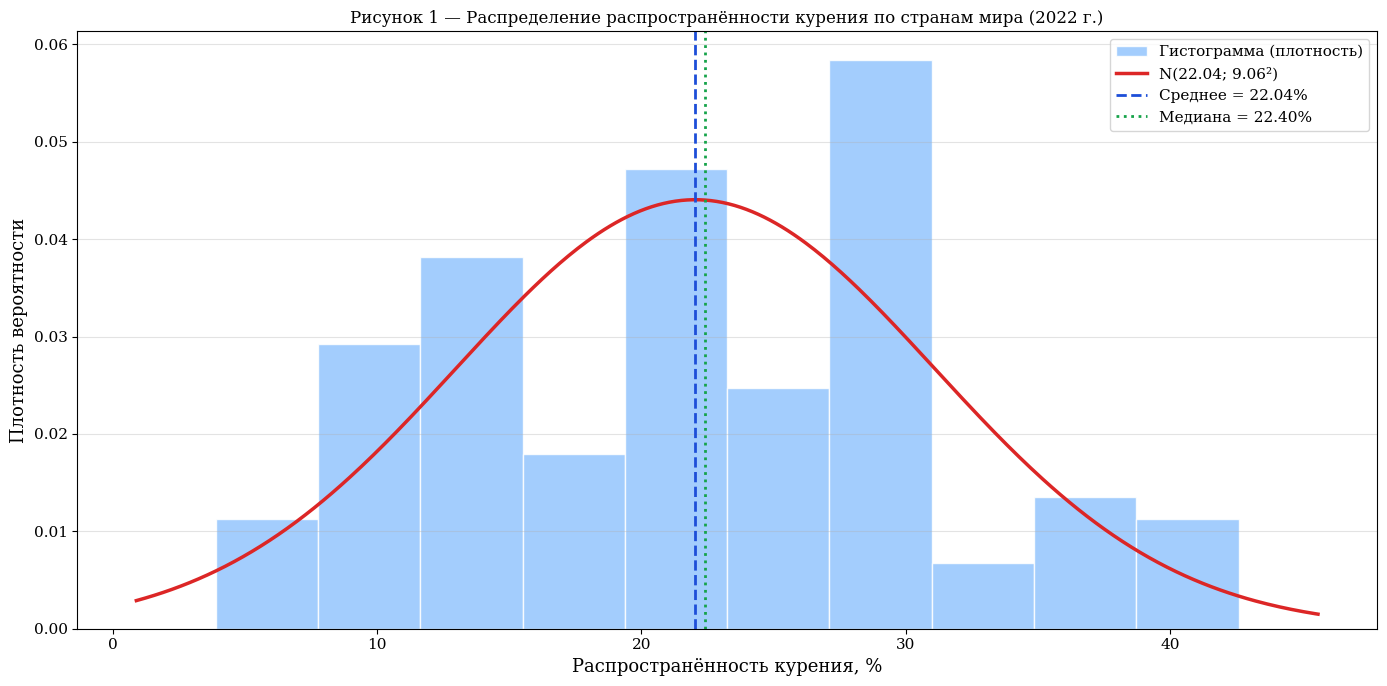
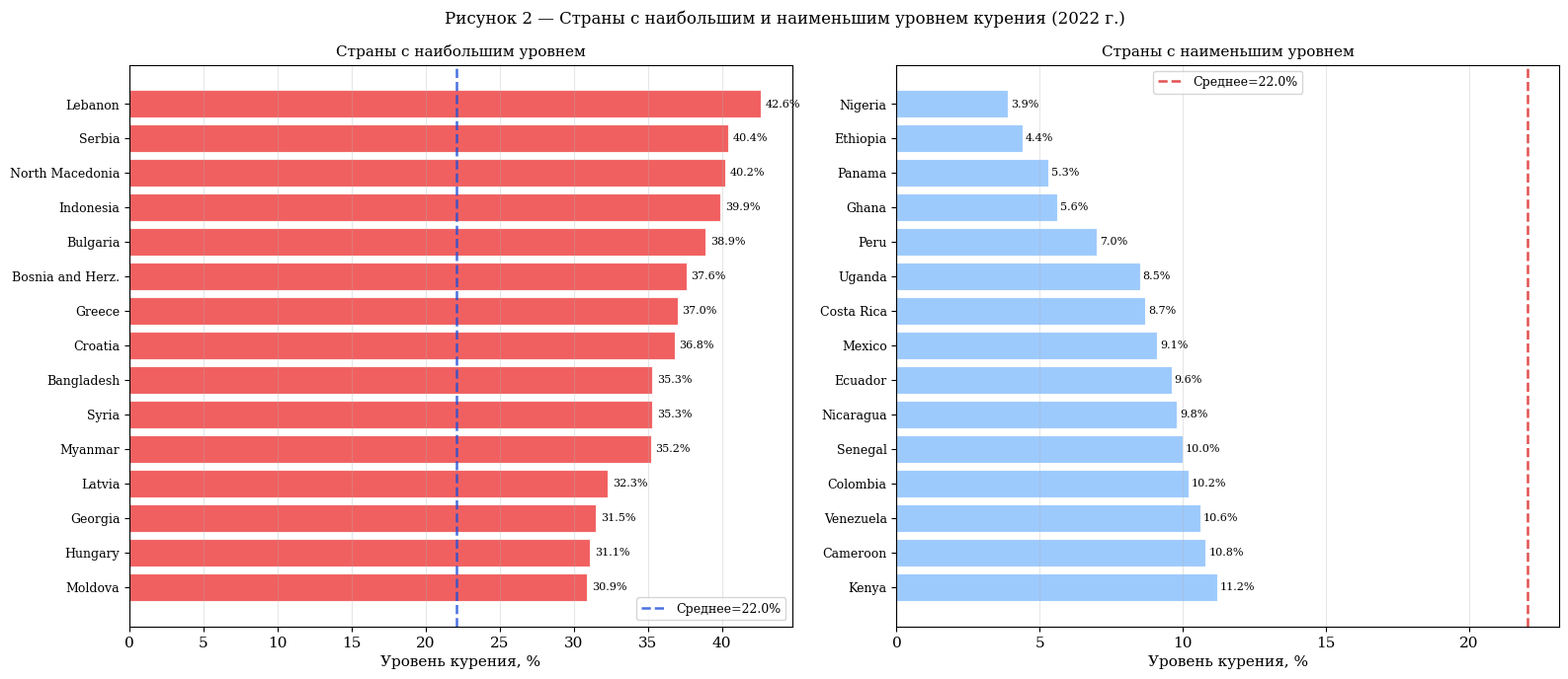
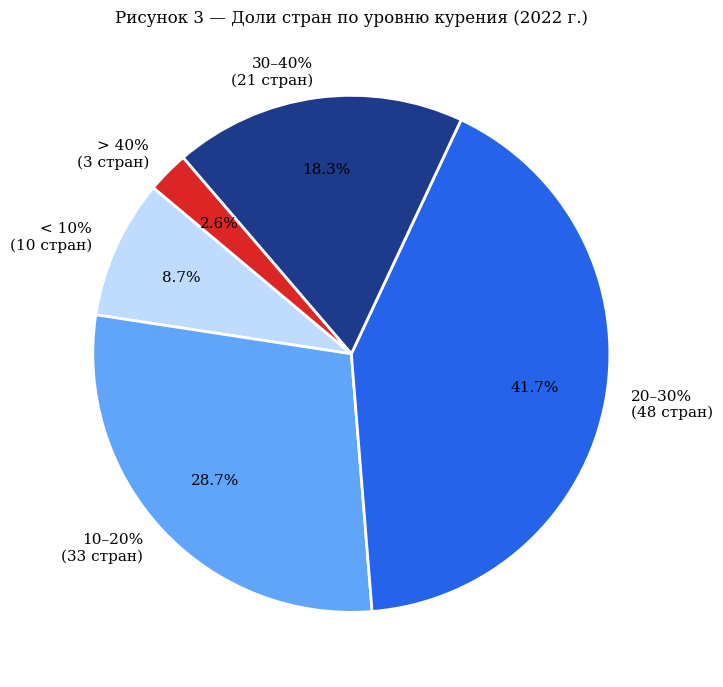
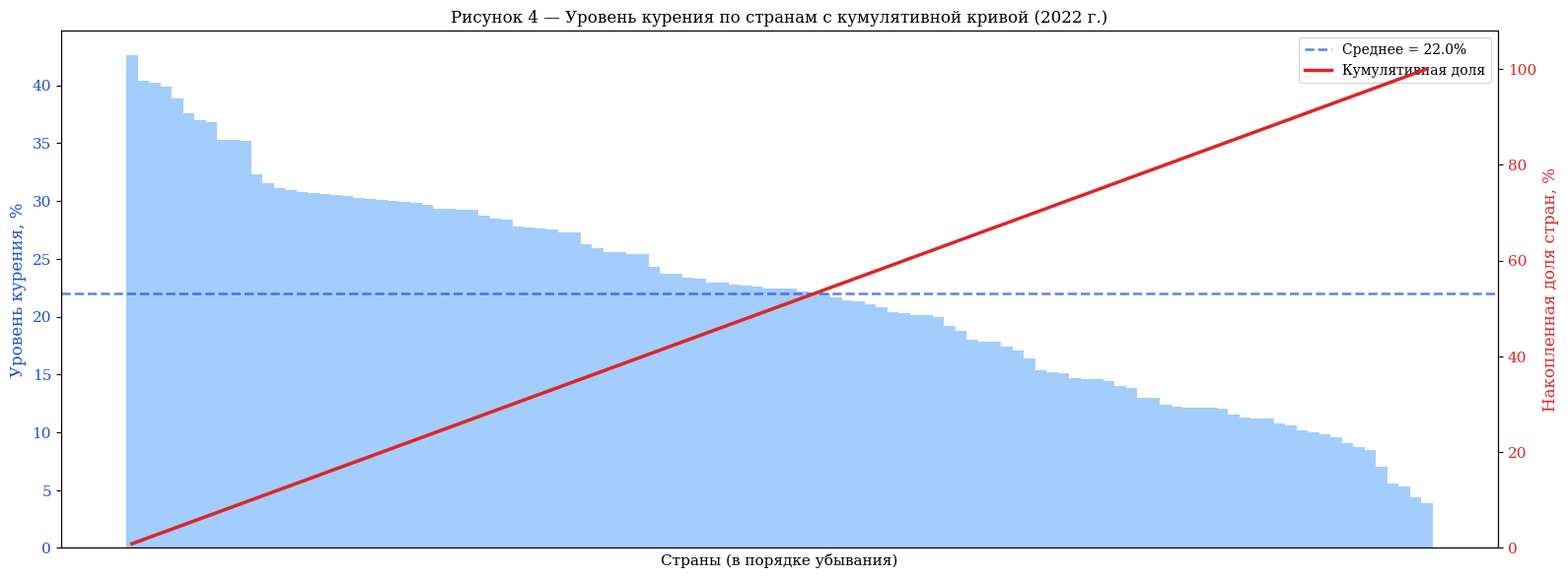
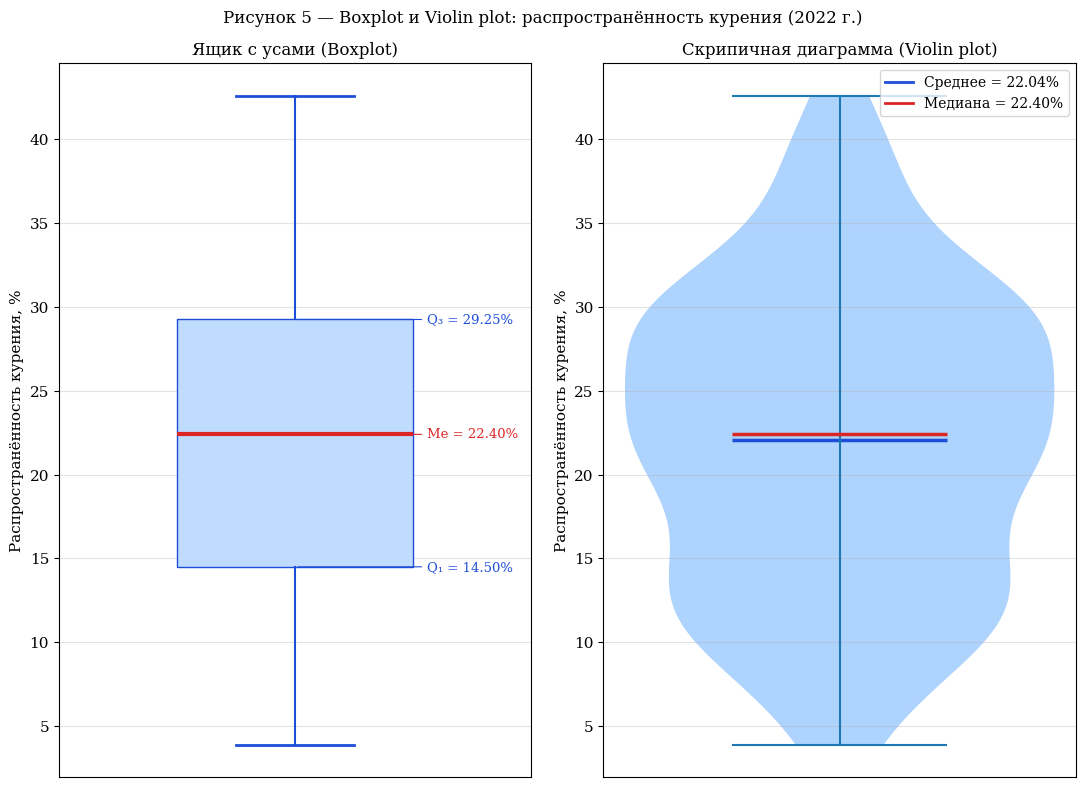
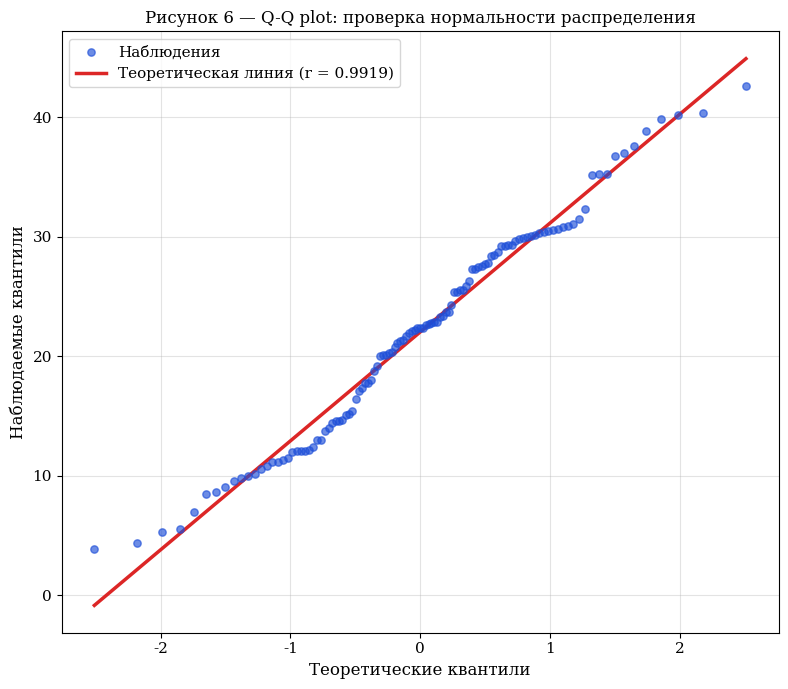

Write the Python code that produced these figures, in order.
"""
=============================================================================
Статистическое исследование данных
Тема: Распространённость курения среди взрослого населения по странам мира
Источник: WHO Global Health Observatory, 2022
Автор: Федотов Артемий Андреевич, группа 4417, ГУАП
=============================================================================

Данные: Age-standardized prevalence of current tobacco smoking,
        both sexes (%), 2022
Ссылка: https://www.who.int/data/gho/data/indicators/indicator-details/GHO/
        gho-tobacco-age-standardized-prevalence-of-current-tobacco-use
"""

import numpy as np
import scipy.stats as stats
import matplotlib.pyplot as plt
import matplotlib.lines as mlines
import os

# ─── Настройка графиков ────────────────────────────────────────────────────────
plt.rcParams.update({
    'font.family': 'DejaVu Serif',
    'font.size': 11,
    'axes.unicode_minus': False,
    'figure.dpi': 150,
})

BLUE  = '#1D4ED8'
LBLUE = '#93C5FD'
RED   = '#DC2626'
GRN   = '#16A34A'

os.makedirs('figs', exist_ok=True)

# =============================================================================
# 1. ДАННЫЕ
# =============================================================================
# WHO GHO: Age-standardised prevalence of current tobacco smoking (%), 2022
countries_data = [
    ("Afghanistan", 29.2), ("Albania", 29.7), ("Algeria", 20.1), ("Angola", 11.3),
    ("Argentina", 22.1), ("Armenia", 27.8), ("Australia", 13.0), ("Austria", 26.3),
    ("Azerbaijan", 23.7), ("Bangladesh", 35.3), ("Belarus", 30.4), ("Belgium", 23.4),
    ("Bolivia", 20.8), ("Bosnia and Herz.", 37.6), ("Brazil", 12.1), ("Bulgaria", 38.9),
    ("Cambodia", 27.7), ("Cameroon", 10.8), ("Canada", 13.0), ("Chile", 29.3),
    ("China", 25.6), ("Colombia", 10.2), ("Congo", 12.1), ("Costa Rica", 8.7),
    ("Croatia", 36.8), ("Cuba", 29.8), ("Czech Republic", 30.5), ("Denmark", 17.8),
    ("Ecuador", 9.6), ("Egypt", 22.4), ("El Salvador", 11.2), ("Estonia", 29.3),
    ("Ethiopia", 4.4), ("Finland", 18.8), ("France", 30.1), ("Georgia", 31.5),
    ("Germany", 27.3), ("Ghana", 5.6), ("Greece", 37.0), ("Guatemala", 12.0),
    ("Hungary", 31.1), ("India", 28.5), ("Indonesia", 39.9), ("Iran", 14.4),
    ("Iraq", 22.7), ("Ireland", 21.1), ("Israel", 20.4), ("Italy", 23.7),
    ("Japan", 20.1), ("Jordan", 30.3), ("Kazakhstan", 27.3), ("Kenya", 11.2),
    ("South Korea", 22.9), ("Kuwait", 17.1), ("Kyrgyzstan", 25.6), ("Latvia", 32.3),
    ("Lebanon", 42.6), ("Libya", 22.9), ("Lithuania", 29.2), ("Luxembourg", 22.0),
    ("Malaysia", 23.3), ("Mali", 14.6), ("Mexico", 9.1), ("Moldova", 30.9),
    ("Mongolia", 30.2), ("Morocco", 18.0), ("Mozambique", 12.4), ("Myanmar", 35.2),
    ("Nepal", 28.7), ("Netherlands", 21.7), ("New Zealand", 14.6), ("Nicaragua", 9.8),
    ("Nigeria", 3.9), ("North Macedonia", 40.2), ("Norway", 16.4), ("Pakistan", 22.8),
    ("Panama", 5.3), ("Paraguay", 19.2), ("Peru", 7.0), ("Philippines", 24.3),
    ("Poland", 29.9), ("Portugal", 25.4), ("Qatar", 12.2), ("Romania", 28.4),
    ("Russia", 30.8), ("Saudi Arabia", 15.2), ("Senegal", 10.0), ("Serbia", 40.4),
    ("Slovakia", 27.5), ("Slovenia", 22.4), ("South Africa", 20.3), ("Spain", 27.6),
    ("Sri Lanka", 22.4), ("Sudan", 11.5), ("Sweden", 13.8), ("Switzerland", 25.4),
    ("Syria", 35.3), ("Tajikistan", 17.8), ("Tanzania", 12.1), ("Thailand", 21.3),
    ("Tunisia", 30.6), ("Turkey", 30.7), ("Turkmenistan", 22.6), ("Uganda", 8.5),
    ("Ukraine", 30.0), ("UAE", 15.1), ("United Kingdom", 17.4),
    ("United States", 14.7), ("Uruguay", 20.0), ("Uzbekistan", 22.2),
    ("Venezuela", 10.6), ("Vietnam", 25.9), ("Yemen", 21.4), ("Zambia", 14.0),
    ("Zimbabwe", 15.4),
]

names = [d[0] for d in countries_data]
data  = np.array([d[1] for d in countries_data])
n     = len(data)

print(f"Объём выборки: n = {n} стран\n")

# =============================================================================
# 2. ОПИСАТЕЛЬНЫЕ СТАТИСТИКИ
# =============================================================================
mean_   = np.mean(data)
median_ = np.median(data)
std_    = np.std(data, ddof=1)        # несмещённое СКО
var_    = np.var(data, ddof=1)        # несмещённая дисперсия
sem_    = std_ / np.sqrt(n)           # стандартная ошибка среднего
skew_   = stats.skew(data)            # коэффициент асимметрии
kurt_   = stats.kurtosis(data)        # избыточный эксцесс
min_    = np.min(data)
max_    = np.max(data)
q1      = np.percentile(data, 25)
q3      = np.percentile(data, 75)
iqr_    = q3 - q1
cv_     = std_ / mean_ * 100          # коэффициент вариации, %

print("=" * 55)
print("ОПИСАТЕЛЬНЫЕ СТАТИСТИКИ")
print("=" * 55)
print(f"  Среднее (x̄):                  {mean_:.4f} %")
print(f"  Медиана (Me):                  {median_:.4f} %")
print(f"  Минимум:                       {min_:.1f} %")
print(f"  Максимум:                      {max_:.1f} %")
print(f"  Размах (R):                    {max_ - min_:.1f} %")
print(f"  Дисперсия (s²):                {var_:.4f} %²")
print(f"  СКО (s):                       {std_:.4f} %")
print(f"  Коэф. вариации (V):            {cv_:.2f} %")
print(f"  1-й квартиль (Q₁):             {q1:.4f} %")
print(f"  3-й квартиль (Q₃):             {q3:.4f} %")
print(f"  МКР (IQR):                     {iqr_:.4f} %")
print(f"  Асимметрия (Aₛ):               {skew_:.4f}")
print(f"  Эксцесс (E, избыточный):       {kurt_:.4f}")

# =============================================================================
# 3. ПРОВЕРКА ГИПОТЕЗЫ О НОРМАЛЬНОСТИ
# =============================================================================
print("\n" + "=" * 55)
print("ПРОВЕРКА НОРМАЛЬНОСТИ (α = 0.05)")
print("=" * 55)

# 3.1 Шапиро–Уилк
sw_stat, sw_p = stats.shapiro(data)
print(f"\n1. Шапиро–Уилк:")
print(f"   W = {sw_stat:.4f},  p = {sw_p:.4f}")
print(f"   Вывод: H₀ {'не отвергается' if sw_p > 0.05 else 'ОТВЕРГАЕТСЯ'}")

# 3.2 Андерсон–Дарлинг
ad_res = stats.anderson(data, dist='norm')
ad_stat = ad_res.statistic
ad_crit_5 = ad_res.critical_values[2]   # 5% уровень
print(f"\n2. Андерсон–Дарлинг:")
print(f"   A² = {ad_stat:.4f},  крит.(5%) = {ad_crit_5:.4f}")
print(f"   Вывод: H₀ {'не отвергается' if ad_stat < ad_crit_5 else 'ОТВЕРГАЕТСЯ'}")

# 3.3 Лиллиефорс (через KS с оценёнными параметрами)
ks_stat, ks_p = stats.kstest(data, lambda x: stats.norm.cdf(x, mean_, std_))
print(f"\n3. Лиллиефорс (KS с оценёнными параметрами):")
print(f"   D = {ks_stat:.4f},  p = {ks_p:.4f}")
print(f"   Вывод: H₀ {'не отвергается' if ks_p > 0.05 else 'ОТВЕРГАЕТСЯ'}")

# 3.4 Хи-квадрат Пирсона
k_bins = 8
observed, bin_edges = np.histogram(data, bins=k_bins)
expected = np.array([
    n * (stats.norm.cdf(bin_edges[i+1], mean_, std_) -
         stats.norm.cdf(bin_edges[i],   mean_, std_))
    for i in range(k_bins)
])

# Объединяем интервалы с ожидаемой частотой < 5
def merge_bins(obs, exp):
    obs, exp = list(obs), list(exp)
    changed = True
    while changed:
        changed = False
        for i in range(len(exp)):
            if exp[i] < 5:
                j = i + 1 if i == 0 else i - 1
                obs[j] += obs[i]; exp[j] += exp[i]
                obs.pop(i); exp.pop(i)
                changed = True
                break
    return np.array(obs), np.array(exp)

obs_m, exp_m = merge_bins(observed, expected)
k_eff   = len(obs_m)
chi2_st = np.sum((obs_m - exp_m)**2 / exp_m)
df_chi  = k_eff - 1 - 2        # -2: оцениваем μ и σ по выборке
chi2_cr = stats.chi2.ppf(0.95, df=df_chi)
p_chi   = 1 - stats.chi2.cdf(chi2_st, df=df_chi)

print(f"\n4. Хи-квадрат (Пирсон):")
print(f"   k_эфф = {k_eff},  df = {df_chi}")
print(f"   χ²набл = {chi2_st:.4f},  χ²крит = {chi2_cr:.4f},  p = {p_chi:.4f}")
print(f"   Вывод: H₀ {'не отвергается' if chi2_st < chi2_cr else 'ОТВЕРГАЕТСЯ'}")

# =============================================================================
# 4. ДОВЕРИТЕЛЬНЫЕ ИНТЕРВАЛЫ (95%)
# =============================================================================
alpha = 0.05
t_cr      = stats.t.ppf(1 - alpha/2, df=n - 1)
ci_mean_lo = mean_ - t_cr * sem_
ci_mean_hi = mean_ + t_cr * sem_

chi2_lo_ci = stats.chi2.ppf(alpha/2,   df=n - 1)
chi2_hi_ci = stats.chi2.ppf(1-alpha/2, df=n - 1)
ci_std_lo  = np.sqrt((n-1) * var_ / chi2_hi_ci)
ci_std_hi  = np.sqrt((n-1) * var_ / chi2_lo_ci)
ci_var_lo  = (n-1) * var_ / chi2_hi_ci
ci_var_hi  = (n-1) * var_ / chi2_lo_ci

print("\n" + "=" * 55)
print("ДОВЕРИТЕЛЬНЫЕ ИНТЕРВАЛЫ (95%)")
print("=" * 55)
print(f"  t_крит (df={n-1}):  {t_cr:.4f}")
print(f"  ДИ для μ:  [{ci_mean_lo:.4f}%; {ci_mean_hi:.4f}%]")
print(f"  ДИ для σ:  [{ci_std_lo:.4f}%; {ci_std_hi:.4f}%]")
print(f"  ДИ для σ²: [{ci_var_lo:.4f}; {ci_var_hi:.4f}] %²")

# =============================================================================
# 5. АНАЛИЗ ВЫБРОСОВ
# =============================================================================
lf = q1 - 1.5 * iqr_
uf = q3 + 1.5 * iqr_
outlier_idx = np.where((data < lf) | (data > uf))[0]

print("\n" + "=" * 55)
print("АНАЛИЗ ВЫБРОСОВ (правило 1.5×IQR)")
print("=" * 55)
print(f"  Нижняя граница: {lf:.2f}%")
print(f"  Верхняя граница: {uf:.2f}%")
if len(outlier_idx) > 0:
    for i in outlier_idx:
        print(f"  ВЫБРОС: {names[i]} ({data[i]:.1f}%)")
else:
    print("  Статистических выбросов не обнаружено")

# =============================================================================
# 6. ГРУППИРОВКА СТРАН
# =============================================================================
low_mask  = data < 15
mid_mask  = (data >= 15) & (data <= 30)
high_mask = data > 30

print("\n" + "=" * 55)
print("СРАВНИТЕЛЬНЫЙ АНАЛИЗ ГРУПП")
print("=" * 55)
for label, mask in [('Низкий (< 15%)', low_mask),
                    ('Средний (15–30%)', mid_mask),
                    ('Высокий (> 30%)', high_mask)]:
    g = data[mask]
    print(f"  {label}: n={len(g)}, "
          f"mean={np.mean(g):.2f}%, std={np.std(g, ddof=1):.2f}%, "
          f"min={np.min(g):.1f}%, max={np.max(g):.1f}%")

# =============================================================================
# 7. ГРАФИКИ
# =============================================================================

# ── Рисунок 1: Гистограмма с нормальной кривой ────────────────────────────
fig, ax = plt.subplots(figsize=(14, 7))
ax.hist(data, bins=10, density=True, color=LBLUE,
        edgecolor='white', lw=1.0, alpha=0.85, label='Гистограмма (плотность)')
xr = np.linspace(min_ - 3, max_ + 3, 400)
ax.plot(xr, stats.norm.pdf(xr, mean_, std_), color=RED, lw=2.5,
        label=f'N({mean_:.2f}; {std_:.2f}²)')
ax.axvline(mean_,   color=BLUE, lw=2.0, ls='--', label=f'Среднее = {mean_:.2f}%')
ax.axvline(median_, color=GRN,  lw=2.0, ls=':',  label=f'Медиана = {median_:.2f}%')
ax.set_xlabel('Распространённость курения, %', fontsize=13)
ax.set_ylabel('Плотность вероятности', fontsize=13)
ax.set_title('Рисунок 1 — Распределение распространённости курения по странам мира (2022 г.)',
             fontsize=12)
ax.legend(fontsize=11)
ax.grid(axis='y', alpha=0.35)
plt.tight_layout()
plt.savefig('figs/fig1_hist.png', dpi=180, bbox_inches='tight', facecolor='white')
plt.close()
print("\nФигура 1 сохранена: figs/fig1_hist.png")

# ── Рисунок 2: Столбчатая — топ/антитоп 15 ───────────────────────────────
sidx = np.argsort(data)[::-1]
t15n = [names[i] for i in sidx[:15]];  t15v = [data[i] for i in sidx[:15]]
b15n = [names[i] for i in sidx[-15:]]; b15v = [data[i] for i in sidx[-15:]]

fig, (ax1, ax2) = plt.subplots(1, 2, figsize=(16, 7))
bars1 = ax1.barh(range(15), t15v[::-1], color='#EF4444', alpha=0.85,
                 edgecolor='white', lw=0.8)
ax1.set_yticks(range(15)); ax1.set_yticklabels(t15n[::-1], fontsize=9)
ax1.set_xlabel('Уровень курения, %', fontsize=11)
ax1.set_title('Страны с наибольшим уровнем', fontsize=11)
ax1.axvline(mean_, color=BLUE, lw=1.8, ls='--', alpha=0.8, label=f'Среднее={mean_:.1f}%')
ax1.legend(fontsize=9); ax1.grid(axis='x', alpha=0.3)
for b, v in zip(bars1, t15v[::-1]):
    ax1.text(v + 0.3, b.get_y() + b.get_height()/2, f'{v}%', va='center', fontsize=8)

bars2 = ax2.barh(range(15), b15v, color=LBLUE, alpha=0.9,
                 edgecolor='white', lw=0.8)
ax2.set_yticks(range(15)); ax2.set_yticklabels(b15n, fontsize=9)
ax2.set_xlabel('Уровень курения, %', fontsize=11)
ax2.set_title('Страны с наименьшим уровнем', fontsize=11)
ax2.axvline(mean_, color=RED, lw=1.8, ls='--', alpha=0.8, label=f'Среднее={mean_:.1f}%')
ax2.legend(fontsize=9); ax2.grid(axis='x', alpha=0.3)
for b, v in zip(bars2, b15v):
    ax2.text(v + 0.1, b.get_y() + b.get_height()/2, f'{v}%', va='center', fontsize=8)

fig.suptitle('Рисунок 2 — Страны с наибольшим и наименьшим уровнем курения (2022 г.)',
             fontsize=12)
plt.tight_layout()
plt.savefig('figs/fig2_bar.png', dpi=180, bbox_inches='tight', facecolor='white')
plt.close()
print("Фигура 2 сохранена: figs/fig2_bar.png")

# ── Рисунок 3: Круговая диаграмма ─────────────────────────────────────────
bins_e = [0, 10, 20, 30, 40, 100]
gc = [np.sum((data >= bins_e[i]) & (data < bins_e[i+1])) for i in range(4)]
gc.append(np.sum(data >= 40))
pie_c = ['#BFDBFE', '#60A5FA', '#2563EB', '#1E3A8A', '#DC2626']
pie_l = [f'< 10%\n({gc[0]} стран)', f'10–20%\n({gc[1]} стран)',
         f'20–30%\n({gc[2]} стран)', f'30–40%\n({gc[3]} стран)',
         f'> 40%\n({gc[4]} стран)']
fig, ax = plt.subplots(figsize=(9, 7))
ax.pie(gc, labels=pie_l, colors=pie_c, autopct='%1.1f%%',
       startangle=140, pctdistance=0.72,
       wedgeprops=dict(edgecolor='white', lw=2))
ax.set_title('Рисунок 3 — Доли стран по уровню курения (2022 г.)', fontsize=12)
plt.tight_layout()
plt.savefig('figs/fig3_pie.png', dpi=180, bbox_inches='tight', facecolor='white')
plt.close()
print("Фигура 3 сохранена: figs/fig3_pie.png")

# ── Рисунок 4: Кумулятивная кривая ────────────────────────────────────────
sorted_d = np.sort(data)[::-1]
cum = np.arange(1, n + 1) / n * 100

fig, ax1 = plt.subplots(figsize=(16, 6))
ax1.bar(range(n), sorted_d, color=LBLUE, alpha=0.85, edgecolor='none', width=1.0)
ax1.set_ylabel('Уровень курения, %', fontsize=12, color=BLUE)
ax1.tick_params(axis='y', labelcolor=BLUE)
ax1.set_xticks([])
ax1.set_xlabel('Страны (в порядке убывания)', fontsize=11)
ax1.axhline(mean_, color=BLUE, lw=1.8, ls='--', alpha=0.7,
            label=f'Среднее = {mean_:.1f}%')
ax2_cum = ax1.twinx()
ax2_cum.plot(range(n), cum, color=RED, lw=2.5, label='Кумулятивная доля')
ax2_cum.set_ylabel('Накопленная доля стран, %', fontsize=12, color=RED)
ax2_cum.tick_params(axis='y', labelcolor=RED)
ax2_cum.set_ylim(0, 108)
h1, l1 = ax1.get_legend_handles_labels()
h2, l2 = ax2_cum.get_legend_handles_labels()
ax1.legend(h1 + h2, l1 + l2, fontsize=10, loc='upper right')
ax1.set_title('Рисунок 4 — Уровень курения по странам с кумулятивной кривой (2022 г.)',
              fontsize=12)
plt.tight_layout()
plt.savefig('figs/fig4_cum.png', dpi=180, bbox_inches='tight', facecolor='white')
plt.close()
print("Фигура 4 сохранена: figs/fig4_cum.png")

# ── Рисунок 5: Boxplot + Violin ────────────────────────────────────────────
fig, (ax1, ax2) = plt.subplots(1, 2, figsize=(11, 8))

ax1.boxplot(data, vert=True, patch_artist=True, widths=0.5,
            boxprops=dict(facecolor='#BFDBFE', color=BLUE),
            medianprops=dict(color=RED, lw=3),
            whiskerprops=dict(color=BLUE, lw=1.5),
            capprops=dict(color=BLUE, lw=2),
            flierprops=dict(marker='o', color=RED, ms=5, alpha=0.7))
ax1.set_ylabel('Распространённость курения, %', fontsize=11)
ax1.set_title('Ящик с усами (Boxplot)', fontsize=12)
ax1.set_xticks([])
for val, lbl, col in [(q1, f'Q₁ = {q1:.2f}%', BLUE),
                       (median_, f'Me = {median_:.2f}%', RED),
                       (q3, f'Q₃ = {q3:.2f}%', BLUE)]:
    ax1.annotate(lbl, xy=(1, val), xytext=(1.28, val), fontsize=9.5, color=col,
                 va='center', arrowprops=dict(arrowstyle='-', color=col, lw=0.8))
ax1.grid(axis='y', alpha=0.35)

vp = ax2.violinplot(data, positions=[1], showmeans=True, showmedians=True)
vp['bodies'][0].set_facecolor(LBLUE); vp['bodies'][0].set_alpha(0.75)
vp['cmeans'].set_color(BLUE);   vp['cmeans'].set_linewidth(2.5)
vp['cmedians'].set_color(RED);  vp['cmedians'].set_linewidth(2.5)
ax2.set_ylabel('Распространённость курения, %', fontsize=11)
ax2.set_title('Скрипичная диаграмма (Violin plot)', fontsize=12)
ax2.set_xticks([])
ax2.grid(axis='y', alpha=0.35)
ax2.legend(handles=[
    mlines.Line2D([], [], color=BLUE, lw=2, label=f'Среднее = {mean_:.2f}%'),
    mlines.Line2D([], [], color=RED,  lw=2, label=f'Медиана = {median_:.2f}%'),
], fontsize=10)

fig.suptitle('Рисунок 5 — Boxplot и Violin plot: распространённость курения (2022 г.)',
             fontsize=12)
plt.tight_layout()
plt.savefig('figs/fig5_box.png', dpi=180, bbox_inches='tight', facecolor='white')
plt.close()
print("Фигура 5 сохранена: figs/fig5_box.png")

# ── Рисунок 6: Q-Q plot ────────────────────────────────────────────────────
fig, ax = plt.subplots(figsize=(8, 7))
(osm, osr), (slope, intercept, r) = stats.probplot(data, dist='norm', plot=None)
ax.scatter(osm, osr, color=BLUE, alpha=0.65, s=28, zorder=3, label='Наблюдения')
ax.plot(osm, slope * osm + intercept, color=RED, lw=2.5,
        label=f'Теоретическая линия (r = {r:.4f})')
ax.set_xlabel('Теоретические квантили', fontsize=12)
ax.set_ylabel('Наблюдаемые квантили', fontsize=12)
ax.set_title('Рисунок 6 — Q-Q plot: проверка нормальности распределения', fontsize=12)
ax.legend(fontsize=11); ax.grid(alpha=0.35)
plt.tight_layout()
plt.savefig('figs/fig6_qq.png', dpi=180, bbox_inches='tight', facecolor='white')
plt.close()
print(f"Фигура 6 сохранена: figs/fig6_qq.png  (r = {r:.4f})")

print("\n✓ Все расчёты и графики выполнены успешно.")
print(f"  Графики сохранены в папке: figs/")
